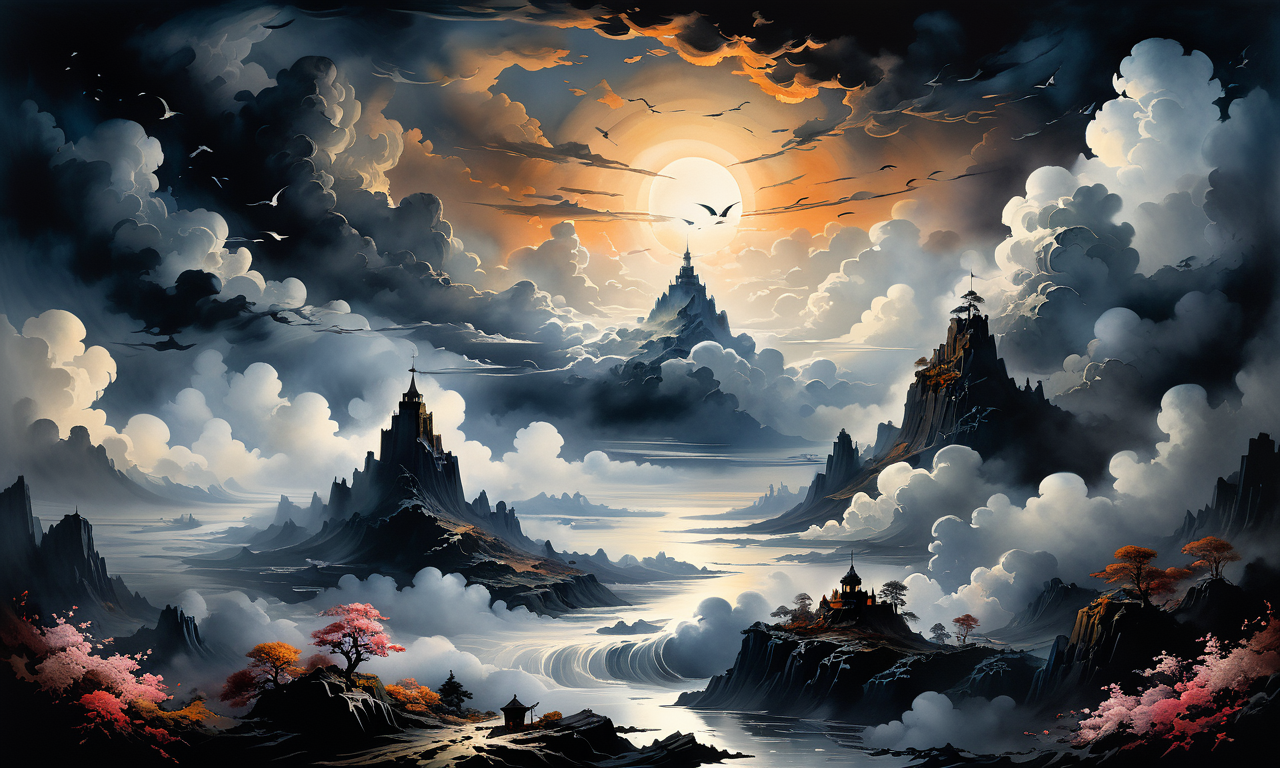
Generation parameters embedded in this image by AUTOMATIC1111 Stable Diffusion web UI or a fork of it (Forge, ...) (PNG 'parameters' text chunk):
the herald of darkness has affected where the light leads, sea of clouds, petals, distant birds, ink style, watercolor style, centered, painted, intricate, volumetric lighting, beautiful, rich deep colors masterpiece, sharp focus, ultra detailed, in the style of Peder Balke and Colin Campbell Cooper<lora:xl_more_art-full_v1:0.5>
Negative prompt: <lora:badhands:1>ugly, tiling, poorly drawn hands, poorly drawn feet, poorly drawn face, out of frame, extra limbs, body out of frame, blurry, bad anatomy, blurred, watermark, grainy, signature, cut off, draft, closed eyes, text, logo
Steps: 40, Sampler: DPM++ 2M Karras, CFG scale: 7, Seed: 1326283558, Size: 1280x768, Model hash: d2b9e5240c, Model: zavychromaxl_v21, Lora hashes: "xl_more_art-full_v1: fe3b4816be83", Version: v1.6.0